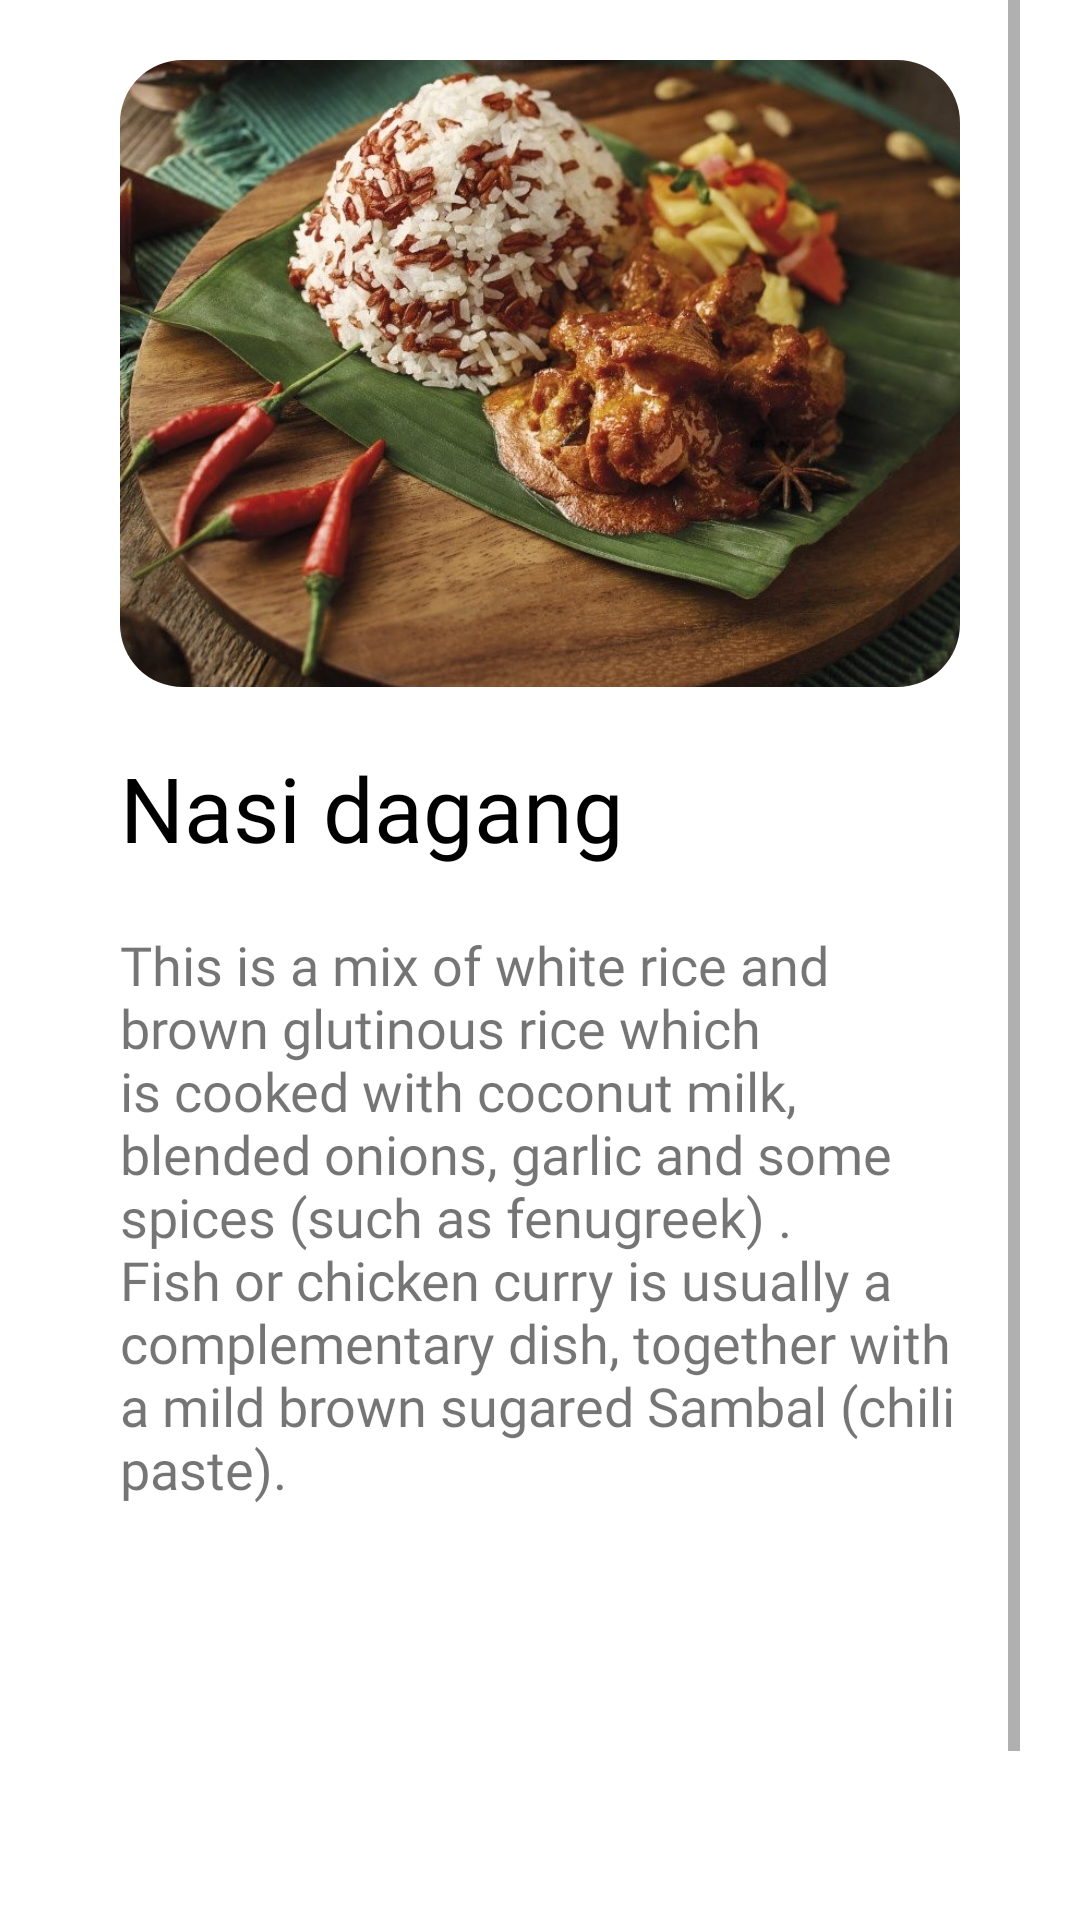

Android layout source for this screen:
<!-- AndroidManifest.xml: application theme Theme.FinalProjectFile -->
<!-- res/layout/fragment__foods__kelantan.xml -->
<?xml version="1.0" encoding="utf-8"?>
<androidx.constraintlayout.widget.ConstraintLayout xmlns:android="http://schemas.android.com/apk/res/android"
    xmlns:app="http://schemas.android.com/apk/res-auto"
    xmlns:tools="http://schemas.android.com/tools"
    android:layout_width="match_parent"
    android:layout_height="match_parent"
    android:paddingStart="20dp"
    android:paddingEnd="20dp"
    tools:context=".Fragment_Foods_Kelantan">

    

    <ScrollView
        android:layout_width="match_parent"
        android:layout_height="match_parent"
        tools:layout_editor_absoluteX="0dp"
        tools:layout_editor_absoluteY="50dp">

        <LinearLayout
            android:layout_width="match_parent"
            android:layout_height="wrap_content"
            android:orientation="vertical">

            <com.google.android.material.imageview.ShapeableImageView
                android:id="@+id/shapeableImageView"
                android:layout_width="match_parent"
                android:layout_height="wrap_content"
                android:layout_marginTop="20dp"
                android:adjustViewBounds="true"
                android:paddingStart="20dp"
                android:paddingEnd="20dp"
                app:shapeAppearanceOverlay="@style/ShapeAppearanceOverlay.App.RoundCorner"
                app:srcCompat="@drawable/kelantan_4" />

            <TextView
                android:id="@+id/textView3"
                android:layout_width="match_parent"
                android:layout_height="wrap_content"
                android:layout_marginLeft="20dp"
                android:layout_marginTop="20dp"
                android:layout_marginEnd="20dp"
                android:layout_marginRight="20dp"
                android:layout_marginBottom="20dp"
                android:fontFamily="@font/headingpompadour"
                android:paddingStart="20dp"
                android:paddingEnd="20dp"
                android:text="Nasi dagang"
                android:textColor="@color/black"
                android:textSize="30sp" />

            <TextView
                android:id="@+id/textView"
                android:layout_width="match_parent"
                android:layout_height="wrap_content"
                android:layout_marginTop="0dp"
                android:layout_marginBottom="200dp"
                android:fontFamily="@font/neuehaasunicaregular"
                android:paddingStart="20dp"
                android:paddingEnd="20dp"
                android:text="This is a mix of white rice and brown glutinous rice which is cooked with coconut milk, blended onions, garlic and some spices (such as fenugreek) . Fish or chicken curry is usually a complementary dish, together with a mild brown sugared Sambal (chili paste)."
                android:textSize="18sp" />

        </LinearLayout>
    </ScrollView>

</androidx.constraintlayout.widget.ConstraintLayout>
<!-- resources referenced by this layout -->
<resources>
  <color name="black">#FF000000</color>
  <!-- drawable kelantan_4: jpg bitmap (drawable-hdpi, 129054 bytes) -->
  <style name="ShapeAppearanceOverlay.App.RoundCorner" parent="">
          <item name="cornerSize">10%</item>
      </style>
  <style name="Theme.FinalProjectFile" parent="Theme.MaterialComponents.DayNight.NoActionBar">
          
          <item name="colorPrimary">@color/purple_500</item>
          <item name="colorPrimaryVariant">#2f2974</item>
          <item name="colorOnPrimary">@color/white</item>
          
          <item name="colorSecondary">@color/teal_200</item>
          <item name="colorSecondaryVariant">@color/teal_700</item>
          <item name="colorOnSecondary">@color/black</item>
          
          <item name="android:statusBarColor" tools:targetApi="l">?attr/colorPrimaryVariant</item>
          
  
      </style>
  <color name="purple_500">#FF6200EE</color>
  <color name="white">#FFFFFFFF</color>
  <color name="teal_200">#FF03DAC5</color>
  <color name="teal_700">#FF018786</color>
</resources>
